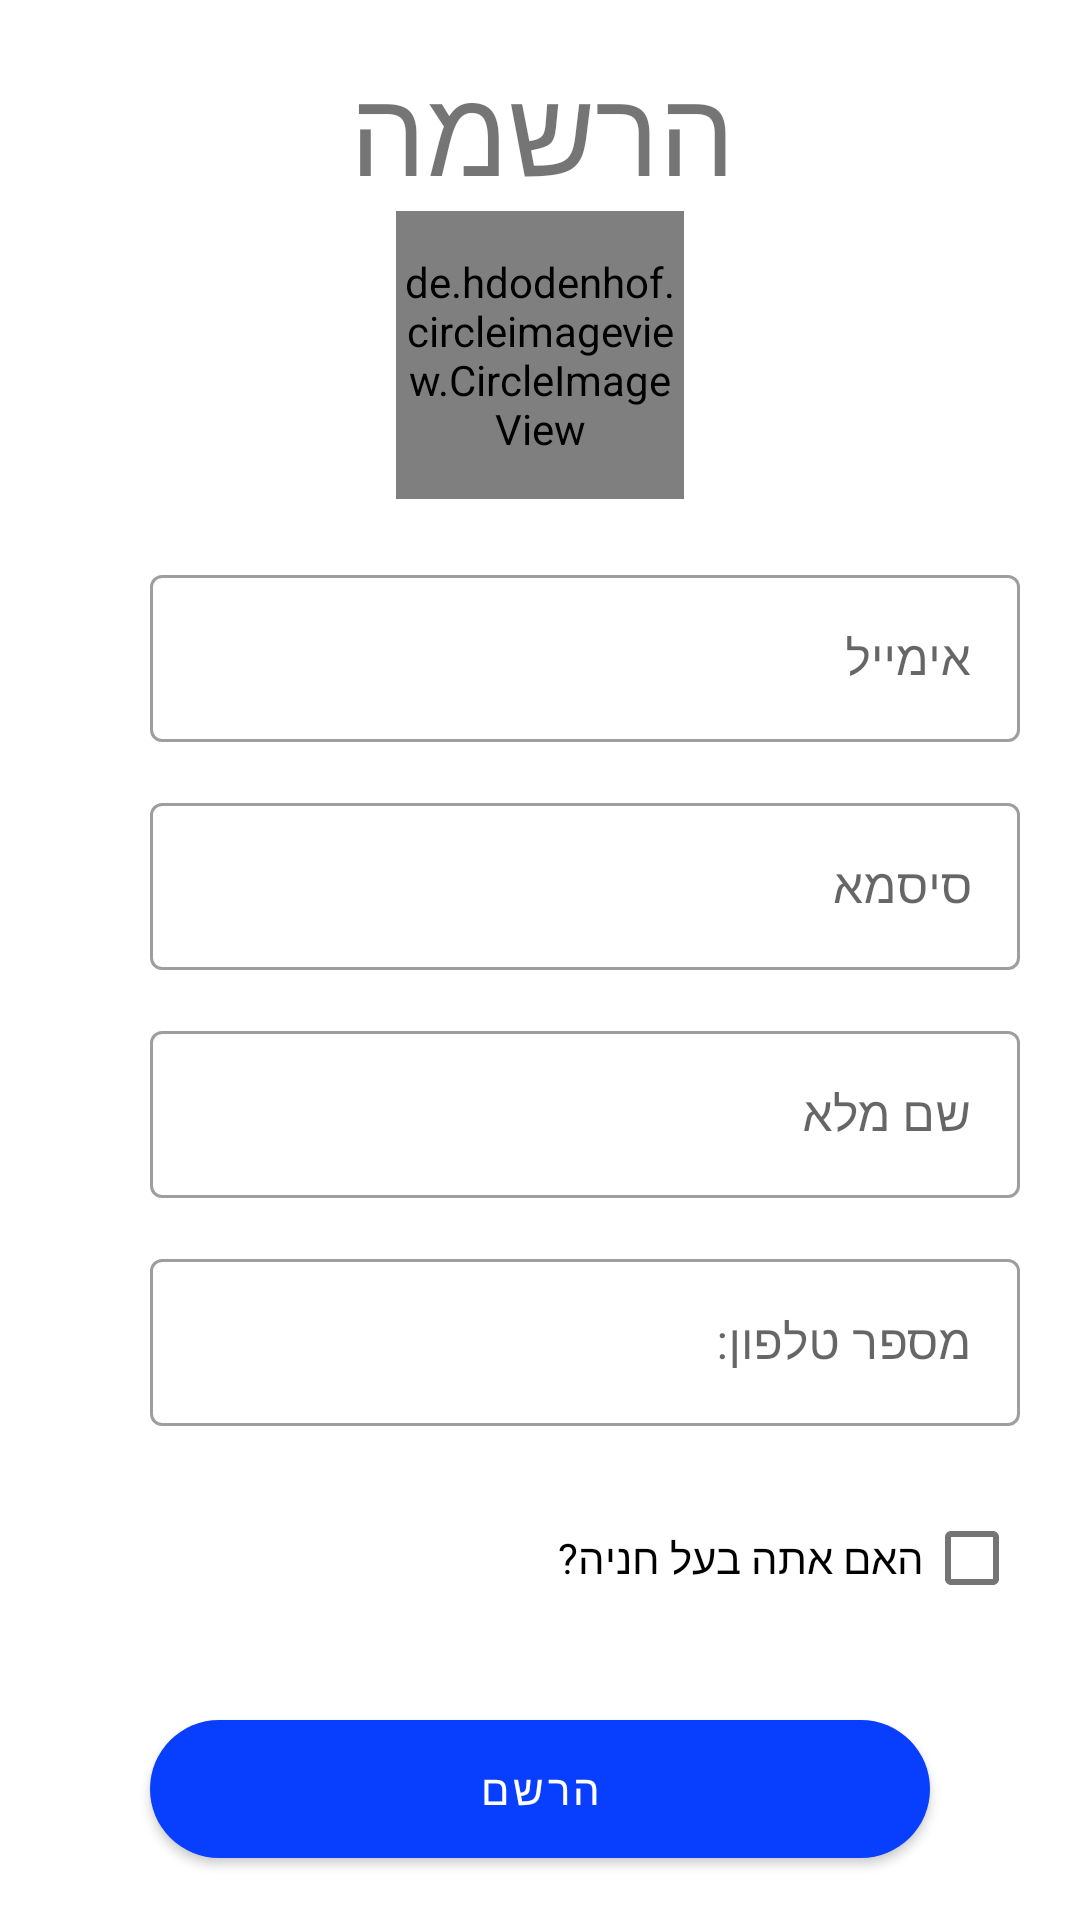

This screen was rendered from an Android layout file. Write that file and the resources it references.
<!-- AndroidManifest.xml: application theme AppTheme.MyPark -->
<!-- res/layout/register1_fragment.xml -->
<?xml version="1.0" encoding="utf-8"?>
<androidx.constraintlayout.widget.ConstraintLayout xmlns:android="http://schemas.android.com/apk/res/android"
    xmlns:app="http://schemas.android.com/apk/res-auto"
    xmlns:tools="http://schemas.android.com/tools"
    android:layout_width="match_parent"
    android:layout_height="match_parent"
    android:layoutDirection="rtl">


    <TextView
        android:id="@+id/header"
        android:layout_width="wrap_content"
        android:layout_height="wrap_content"
        android:layout_marginTop="16dp"
        android:text="@string/register"
        android:textSize="40sp"
        app:layout_constraintEnd_toEndOf="parent"
        app:layout_constraintStart_toStartOf="parent"
        app:layout_constraintTop_toTopOf="parent" />


    <de.hdodenhof.circleimageview.CircleImageView
        android:id="@+id/profile_image"
        android:layout_width="96dp"
        android:layout_height="96dp"
        android:src="@drawable/profile_icon"
        app:civ_border_color="#FF000000"
        app:civ_border_width="1dp"
        app:layout_constraintEnd_toEndOf="parent"
        app:layout_constraintStart_toStartOf="parent"
        app:layout_constraintTop_toBottomOf="@+id/header" />

    <com.google.android.material.textfield.TextInputLayout
        android:id="@+id/textInputLayout1"
        style="@style/Widget.MaterialComponents.TextInputLayout.OutlinedBox"
        android:layout_width="match_parent"
        android:layout_height="wrap_content"
        android:layout_marginStart="20dp"
        android:layout_marginTop="20dp"
        android:layout_marginEnd="50dp"
        android:hint="@string/email"
        app:layout_constraintTop_toBottomOf="@+id/profile_image"
        tools:layout_editor_absoluteX="0dp">

        <com.google.android.material.textfield.TextInputEditText
            android:id="@+id/email_edit_text"
            android:layout_width="match_parent"
            android:layout_height="wrap_content"
            android:inputType="text"
            android:maxLines="1"
            tools:ignore="TextContrastCheck" />
    </com.google.android.material.textfield.TextInputLayout>

    <com.google.android.material.textfield.TextInputLayout
        android:id="@+id/textInputLayout2"
        style="@style/Widget.MaterialComponents.TextInputLayout.OutlinedBox"
        android:layout_width="match_parent"
        android:layout_height="wrap_content"
        android:layout_marginStart="20dp"
        android:layout_marginTop="15dp"
        android:layout_marginEnd="50dp"
        android:hint="@string/password"
        app:layout_constraintTop_toBottomOf="@+id/textInputLayout1">

        <com.google.android.material.textfield.TextInputEditText
            android:id="@+id/password_edit_text"
            android:layout_width="match_parent"
            android:layout_height="wrap_content"
            android:inputType="textPassword"
            android:maxLines="1"
            tools:ignore="TextContrastCheck" />
    </com.google.android.material.textfield.TextInputLayout>

    <com.google.android.material.textfield.TextInputLayout
        android:id="@+id/textInputLayout3"
        style="@style/Widget.MaterialComponents.TextInputLayout.OutlinedBox"
        android:layout_width="match_parent"
        android:layout_height="wrap_content"
        android:layout_marginStart="20dp"
        android:layout_marginTop="15dp"
        android:layout_marginEnd="50dp"
        android:hint="@string/fullname"
        app:layout_constraintTop_toBottomOf="@+id/textInputLayout2">

        <com.google.android.material.textfield.TextInputEditText
            android:id="@+id/full_name_edit_text"
            android:layout_width="match_parent"
            android:layout_height="wrap_content"
            android:inputType="text"
            android:maxLines="1"
            tools:ignore="TextContrastCheck" />
    </com.google.android.material.textfield.TextInputLayout>


    <com.google.android.material.textfield.TextInputLayout
        android:id="@+id/textInputLayout4"
        style="@style/Widget.MaterialComponents.TextInputLayout.OutlinedBox"
        android:layout_width="match_parent"
        android:layout_height="wrap_content"
        android:layout_marginStart="20dp"
        android:layout_marginTop="15dp"
        android:layout_marginEnd="50dp"
        android:hint="@string/telephone"
        app:layout_constraintTop_toBottomOf="@+id/textInputLayout3">

        <com.google.android.material.textfield.TextInputEditText
            android:id="@+id/telephone_edit_text"
            android:layout_width="match_parent"
            android:layout_height="wrap_content"
            android:inputType="number"
            android:maxLines="1"
            tools:ignore="TextContrastCheck" />
    </com.google.android.material.textfield.TextInputLayout>


    <com.google.android.material.checkbox.MaterialCheckBox
        android:id="@+id/is_owner_check_box"
        android:layout_width="wrap_content"
        android:layout_height="wrap_content"
        android:layout_marginStart="20dp"
        android:layout_marginTop="20dp"
        android:text="@string/register_role"
        app:layout_constraintStart_toStartOf="parent"
        app:layout_constraintTop_toBottomOf="@+id/textInputLayout4" />


    <com.google.android.material.button.MaterialButton
        android:id="@+id/register_button"
        android:layout_width="0dp"
        android:layout_height="58dp"
        android:layout_marginStart="50dp"
        android:layout_marginTop="24dp"

        android:layout_marginEnd="50dp"
        android:text="@string/register_button"
        app:cornerRadius="40dp"
        app:layout_constraintEnd_toEndOf="parent"
        app:layout_constraintHorizontal_bias="0.0"
        app:layout_constraintStart_toStartOf="parent"
        app:layout_constraintTop_toBottomOf="@+id/is_owner_check_box" />


    <ProgressBar
        android:id="@+id/progress_bar"
        style="?android:attr/progressBarStyle"
        android:layout_width="wrap_content"
        android:layout_height="wrap_content"
        android:layout_marginTop="20dp"
        android:visibility="invisible"
        app:layout_constraintEnd_toEndOf="parent"
        app:layout_constraintStart_toStartOf="parent"
        app:layout_constraintTop_toBottomOf="@+id/register_button" />


</androidx.constraintlayout.widget.ConstraintLayout>
<!-- resources referenced by this layout -->
<resources>
  <!-- drawable profile_icon: png bitmap (drawable, 44918 bytes) -->
  <string name="email">אימייל</string>
  <string name="fullname">שם מלא</string>
  <string name="password">סיסמא</string>
  <string name="register">הרשמה</string>
  <string name="register_button">הרשם</string>
  <string name="register_role">האם אתה בעל חניה?</string>
  <string name="telephone">מספר טלפון:</string>
  <style name="AppTheme.MyPark" parent="Theme.MaterialComponents.Light.NoActionBar">
          
          <item name="colorPrimary">@color/purple_500</item>
          <item name="colorPrimaryVariant">@color/purple_700</item>
          <item name="colorOnPrimary">@color/white</item>
          
          <item name="colorSecondary">@color/teal_200</item>
          <item name="colorSecondaryVariant">@color/teal_700</item>
          <item name="colorOnSecondary">@color/black</item>
          
          <item name="android:statusBarColor" tools:targetApi="l">?attr/colorPrimaryVariant</item>
          
      </style>
  <color name="purple_500">#083EFD</color>
  <color name="purple_700">#002093</color>
  <color name="white">#FFFFFFFF</color>
  <color name="teal_200">#FF03DAC5</color>
  <color name="teal_700">#FF018786</color>
  <color name="black">#FF000000</color>
</resources>
